Run: headless pygame with SDL's dummy video driver; simulated clock (each Clock.tick advances the game by its frame time, no real sleeping); random seed 0; keys injected as events and as key.get_pressed() state; no mouse input.
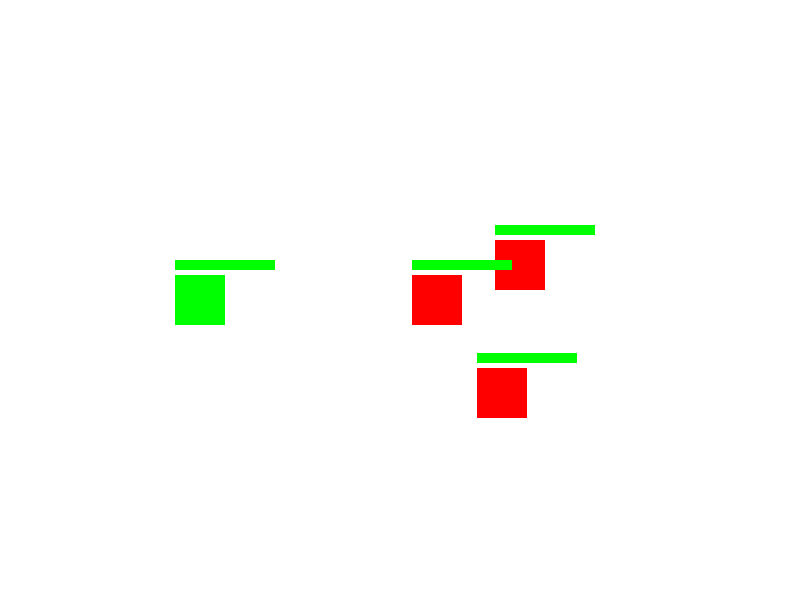
Frame 1 of 4 · flips 1–60 · no input
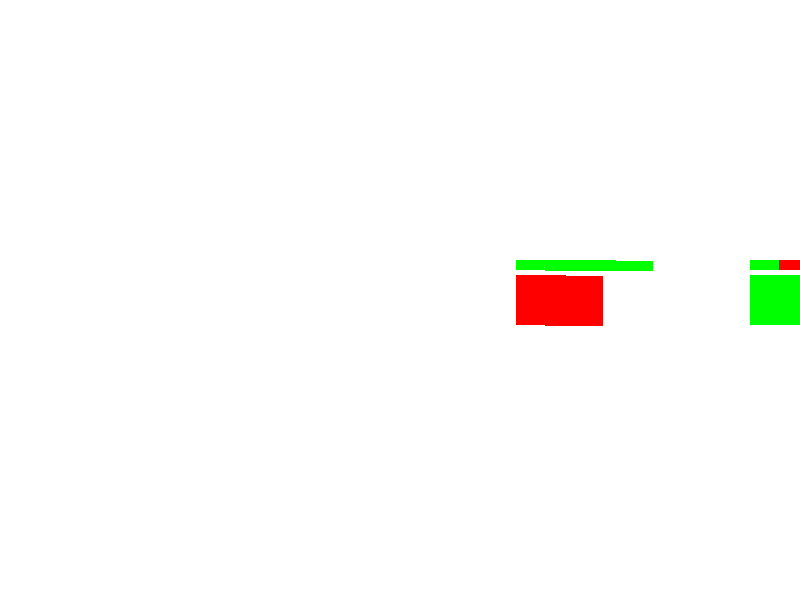
Frame 2 of 4 · flips 61–180 · tapped SPACE, RETURN · held RIGHT (→), D
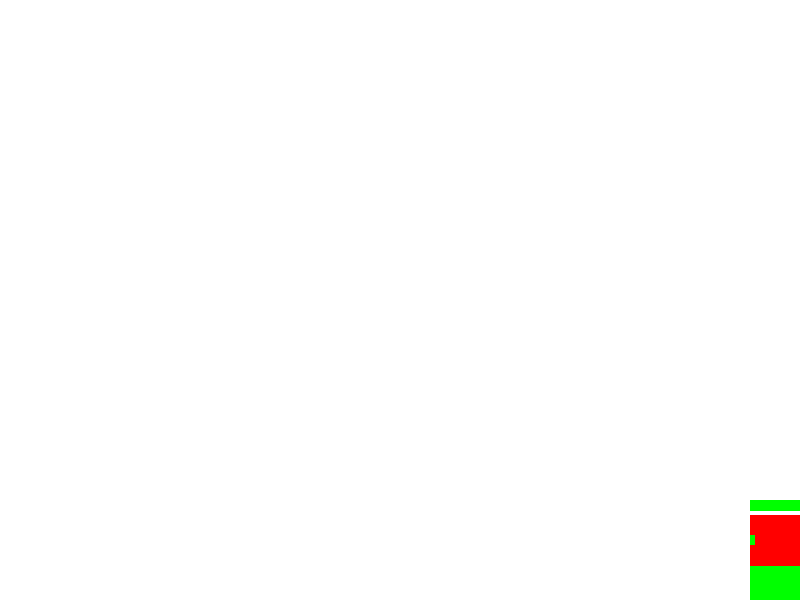
Frame 3 of 4 · flips 181–300 · held DOWN (↓), S
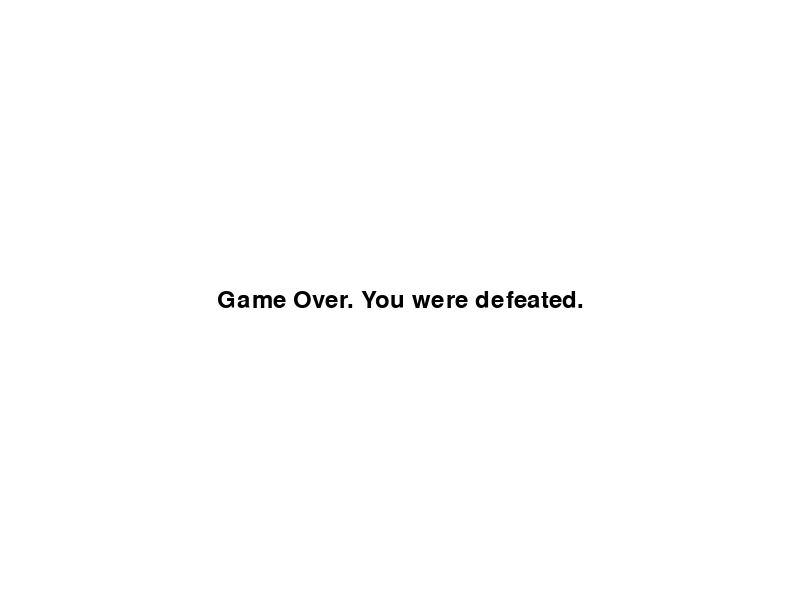
Frame 4 of 4 · flips 301–420 · held LEFT (←), A, UP (↑), W

The pygame program that drew these frames:

import pygame
import random

# Initialize Pygame
pygame.init()

# Screen dimensions
SCREEN_WIDTH, SCREEN_HEIGHT = 800, 600

# Colors
WHITE = (255, 255, 255)
BLACK = (0, 0, 0)
RED = (255, 0, 0)
GREEN = (0, 255, 0)

# Create the screen
screen = pygame.display.set_mode((SCREEN_WIDTH, SCREEN_HEIGHT))
pygame.display.set_caption("Echoes of the Arena")

# Clock for controlling the frame rate
clock = pygame.time.Clock()
FPS = 60

# Font
font = pygame.font.Font(None, 36)

# Load assets
player_img = pygame.Surface((50, 50))
player_img.fill(GREEN)

enemy_img = pygame.Surface((50, 50))
enemy_img.fill(RED)

# Classes
class Player(pygame.sprite.Sprite):
    def __init__(self):
        super().__init__()
        self.image = player_img
        self.rect = self.image.get_rect()
        self.rect.center = (SCREEN_WIDTH // 4, SCREEN_HEIGHT // 2)
        self.health = 100
        self.speed = 5
        self.attack_cooldown = 0

    def update(self, keys):
        if keys[pygame.K_w]:
            self.rect.y -= self.speed
        if keys[pygame.K_s]:
            self.rect.y += self.speed
        if keys[pygame.K_a]:
            self.rect.x -= self.speed
        if keys[pygame.K_d]:
            self.rect.x += self.speed

        # Prevent player from moving off-screen
        self.rect.clamp_ip(screen.get_rect())

        # Attack cooldown
        if self.attack_cooldown > 0:
            self.attack_cooldown -= 1

    def attack(self):
        if self.attack_cooldown == 0:
            self.attack_cooldown = 30
            return True
        return False

class Enemy(pygame.sprite.Sprite):
    def __init__(self, x, y):
        super().__init__()
        self.image = enemy_img
        self.rect = self.image.get_rect()
        self.rect.topleft = (x, y)
        self.health = 50
        self.speed = 2

    def update(self, player):
        # Move towards the player
        if self.rect.x < player.rect.x:
            self.rect.x += self.speed
        elif self.rect.x > player.rect.x:
            self.rect.x -= self.speed

        if self.rect.y < player.rect.y:
            self.rect.y += self.speed
        elif self.rect.y > player.rect.y:
            self.rect.y -= self.speed

        # Prevent enemy from moving off-screen
        self.rect.clamp_ip(screen.get_rect())

# Initialize player and enemies
player = Player()
all_sprites = pygame.sprite.Group()
all_sprites.add(player)

enemies = pygame.sprite.Group()
for _ in range(3):
    x, y = random.randint(400, 700), random.randint(100, 500)
    enemy = Enemy(x, y)
    all_sprites.add(enemy)
    enemies.add(enemy)

# Health bars
def draw_health_bar(surface, x, y, health, max_health):
    pygame.draw.rect(surface, RED, (x, y, 100, 10))
    pygame.draw.rect(surface, GREEN, (x, y, max(0, int(100 * health / max_health)), 10))

# Main game loop
running = True
win = False
while running:
    # Event handling
    for event in pygame.event.get():
        if event.type == pygame.QUIT:
            running = False

    # Key presses
    keys = pygame.key.get_pressed()

    # Player actions
    player.update(keys)

    # Enemy actions
    for enemy in enemies:
        enemy.update(player)

    # Attack handling
    if keys[pygame.K_SPACE] and player.attack():
        for enemy in enemies:
            if player.rect.colliderect(enemy.rect):
                enemy.health -= 20
                if enemy.health <= 0:
                    enemies.remove(enemy)
                    all_sprites.remove(enemy)

    # Check for win condition
    if len(enemies) == 0:
        win = True
        running = False

    # Check for game over
    for enemy in enemies:
        if enemy.rect.colliderect(player.rect):
            player.health -= 1
            if player.health <= 0:
                running = False

    # Drawing
    screen.fill(WHITE)
    all_sprites.draw(screen)

    # Draw health bars
    draw_health_bar(screen, player.rect.x, player.rect.y - 15, player.health, 100)
    for enemy in enemies:
        draw_health_bar(screen, enemy.rect.x, enemy.rect.y - 15, enemy.health, 50)

    # Update display
    pygame.display.flip()

    # Cap the frame rate
    clock.tick(FPS)

# End screen
screen.fill(WHITE)
if win:
    text = font.render("Victory! You defeated all enemies.", True, BLACK)
else:
    text = font.render("Game Over. You were defeated.", True, BLACK)
screen.blit(text, (SCREEN_WIDTH // 2 - text.get_width() // 2, SCREEN_HEIGHT // 2 - text.get_height() // 2))
pygame.display.flip()

# Wait before quitting
pygame.time.wait(3000)

# Quit Pygame
pygame.quit()
